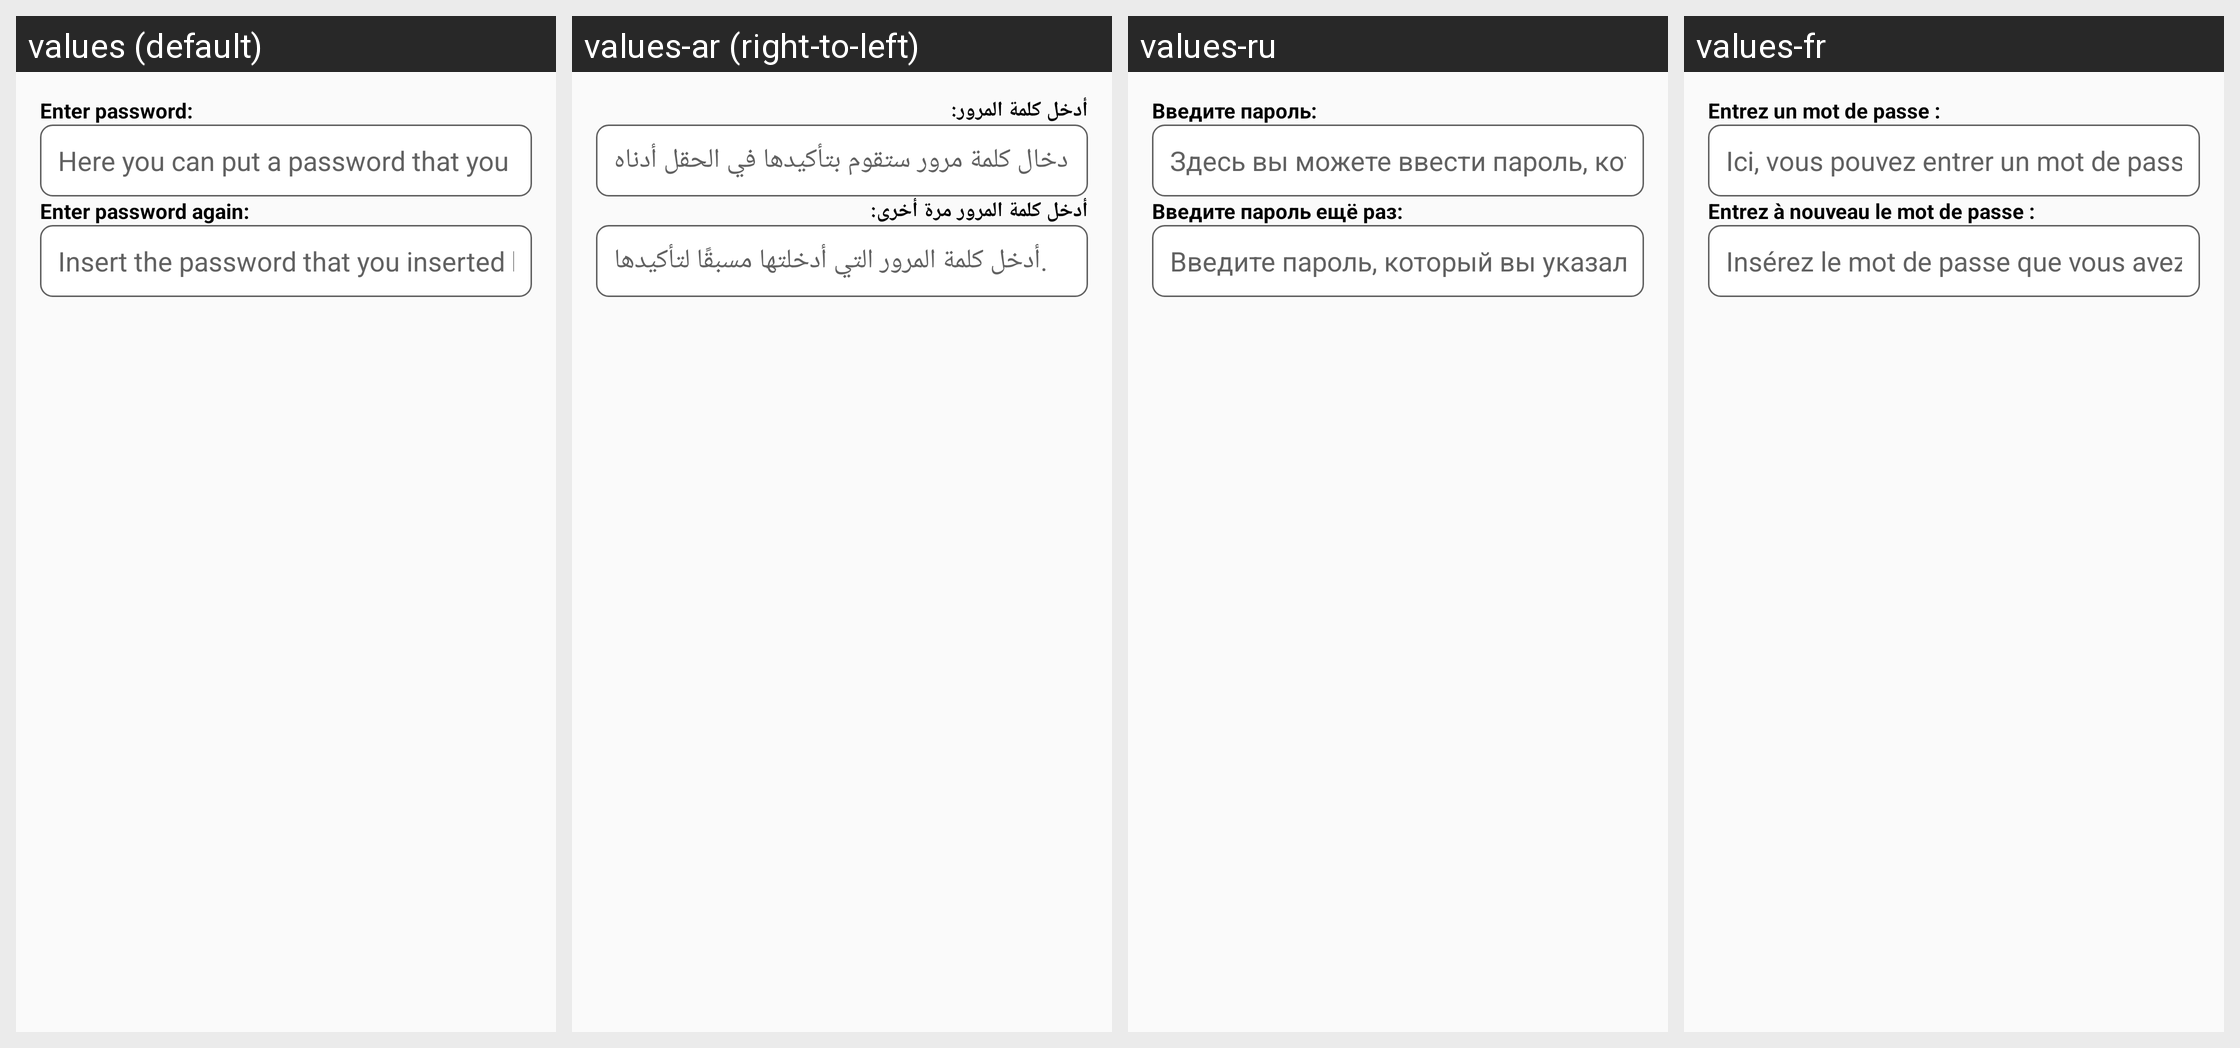

The same Android screen rendered under several of its app's locales, left to right. List the strings drawn on it with the default value and each locale's translation.
Android screen res/layout/dialog_password.xml rendered under 4 locales, left to right: values (default), values-ar (right-to-left), values-ru, values-fr. Device: Nexus 5 (rendered at 1080×1920; each locale shown at half size, 540×960, under a caption strip naming it); theme AppTheme.
Other locales in the repository, not shown: values-de, values-es, values-it, values-zh, values-zh-rTW.
Strings drawn on this screen, with the default value and each locale's value (text and hints the layout hard-codes, and strings that could not be matched under every locale, appear in the picture but are not listed):

settings_password
  values: Enter password:
  values-ar: أدخل كلمة المرور:
  values-ru: Введите пароль:
  values-fr: Entrez un mot de passe :

enter_password_description
  values: Here you can put a password that you will confirm in the field below.
  values-ar: يمكنك هنا إدخال كلمة مرور ستقوم بتأكيدها في الحقل أدناه.
  values-ru: Здесь вы можете ввести пароль, который подтвердите в следующем поле.
  values-fr: Ici, vous pouvez entrer un mot de passe que vous confirmerez dans le champ ci-dessous.

settings_password2
  values: Enter password again:
  values-ar: أدخل كلمة المرور مرة أخرى:
  values-ru: Введите пароль ещё раз:
  values-fr: Entrez à nouveau le mot de passe :

passwordVerifyDesc
  values: Insert the password that you inserted before to confirm it.
  values-ar: أدخل كلمة المرور التي أدخلتها مسبقًا لتأكيدها.
  values-ru: Введите пароль, который вы указали ранее, для подтверждения.
  values-fr: Insérez le mot de passe que vous avez entré précédemment pour le confirmer.
